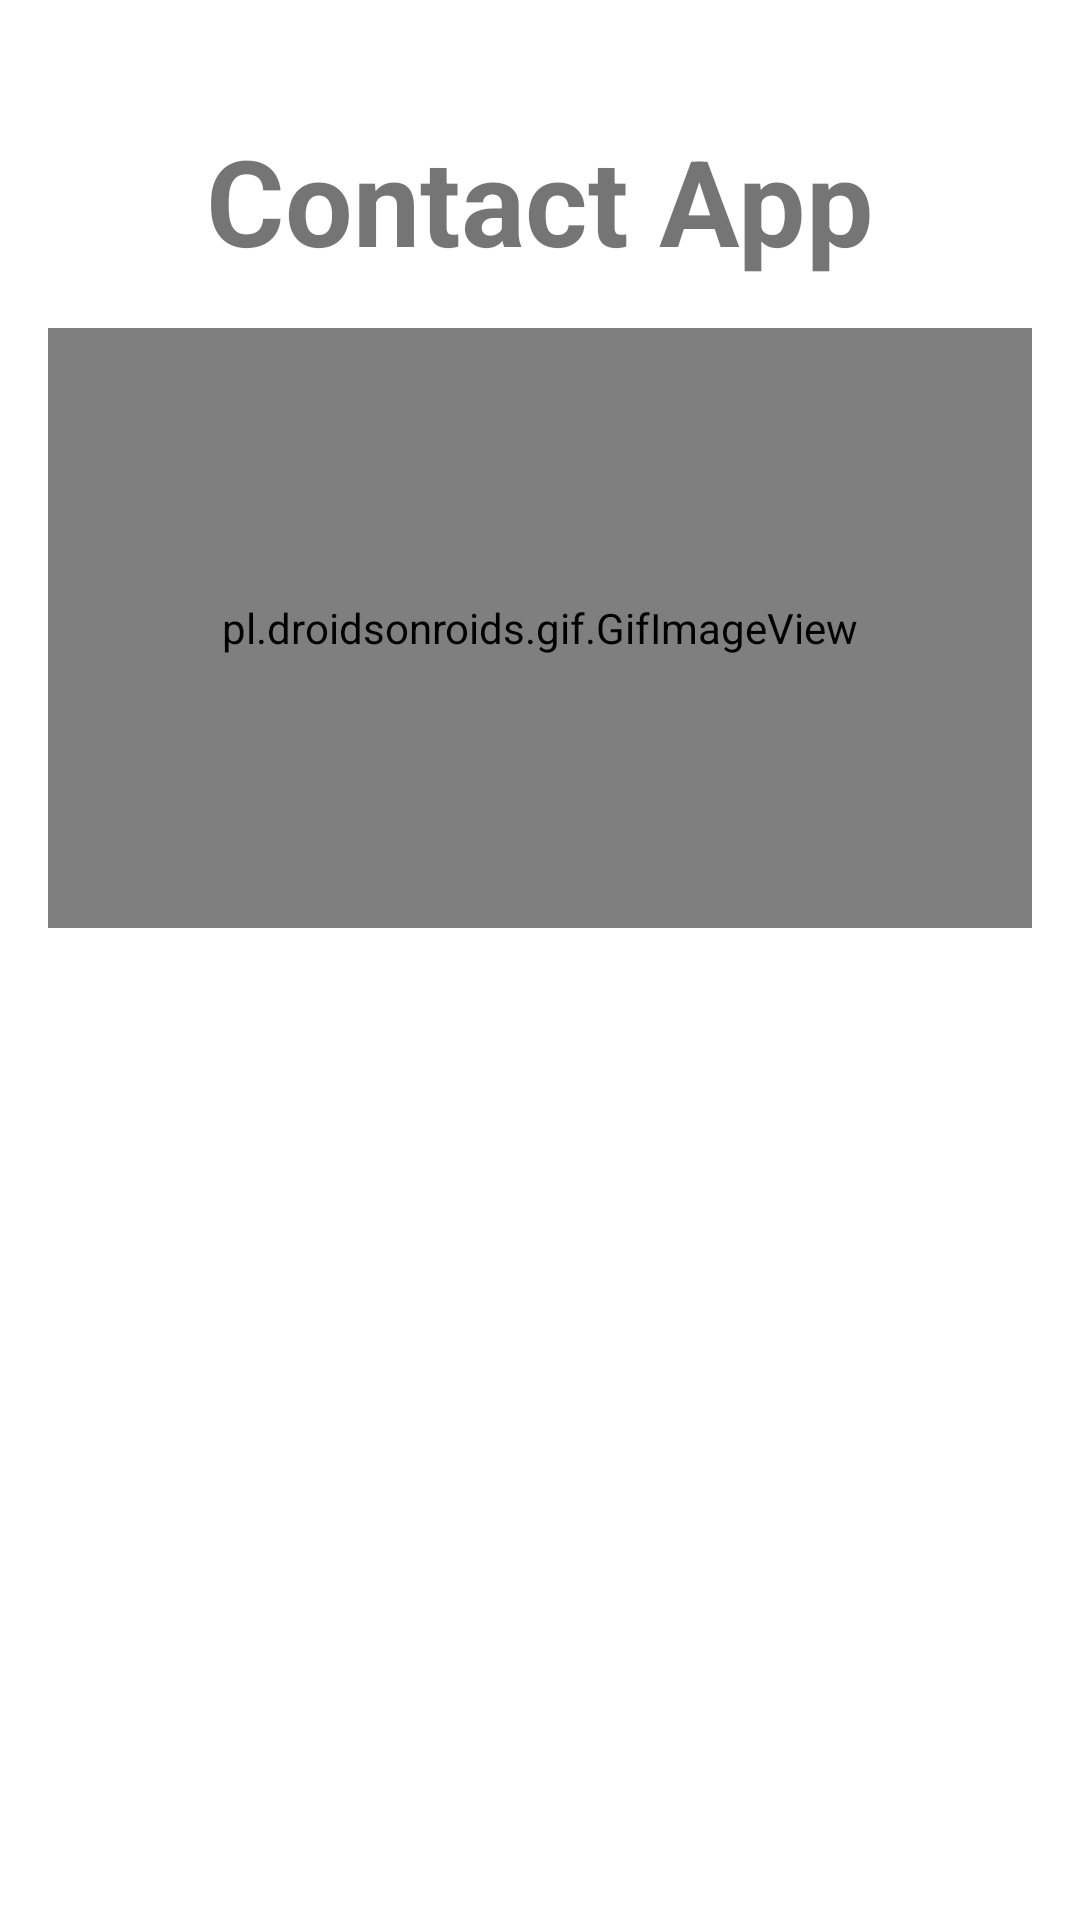

Android layout source for this screen:
<!-- AndroidManifest.xml: application theme Theme.ContactApp -->
<!-- res/layout/activity_lunch.xml -->
<?xml version="1.0" encoding="utf-8"?>
<androidx.constraintlayout.widget.ConstraintLayout xmlns:android="http://schemas.android.com/apk/res/android"
    xmlns:app="http://schemas.android.com/apk/res-auto"
    xmlns:tools="http://schemas.android.com/tools"
    android:layout_width="match_parent"
    android:layout_height="match_parent"
    android:background="@color/white"
    tools:context=".ui.main.LaunchActivity">

    <TextView
        android:id="@+id/tvTitle"
        android:layout_width="wrap_content"
        android:layout_height="wrap_content"
        android:text="Contact App"
        android:textStyle="bold"
        android:textSize="40sp"
        android:layout_marginTop="40dp"
        app:layout_constraintEnd_toEndOf="parent"
        app:layout_constraintStart_toStartOf="parent"
        app:layout_constraintTop_toTopOf="parent" />

    <pl.droidsonroids.gif.GifImageView
        android:id="@+id/progressLoader"
        android:layout_width="match_parent"
        android:layout_height="200dp"
        android:layout_gravity="center"
        android:layout_margin="16dp"
        android:layout_marginTop="50dp"
        android:src="@drawable/launcher_animation"
        app:layout_constraintEnd_toEndOf="parent"
        app:layout_constraintStart_toStartOf="parent"
        app:layout_constraintTop_toBottomOf="@+id/tvTitle"
        tools:layout_editor_absoluteX="16dp"
        tools:layout_editor_absoluteY="149dp" />


</androidx.constraintlayout.widget.ConstraintLayout>
<!-- resources referenced by this layout -->
<resources>
  <color name="white">#FFFFFFFF</color>
  <!-- drawable launcher_animation: gif bitmap (drawable, 453627 bytes) -->
  <style name="Theme.ContactApp" parent="Theme.MaterialComponents.DayNight.DarkActionBar">
          
          <item name="colorPrimary">@color/colorPrimary</item>
          <item name="colorPrimaryVariant">@color/colorPrimaryDark</item>
          <item name="colorOnPrimary">@color/white</item>
          
          <item name="android:statusBarColor" tools:targetApi="l">?attr/colorPrimaryVariant</item>
          
      </style>
  <color name="colorPrimary">#01579b</color>
  <color name="colorPrimaryDark">#002f6c</color>
</resources>
